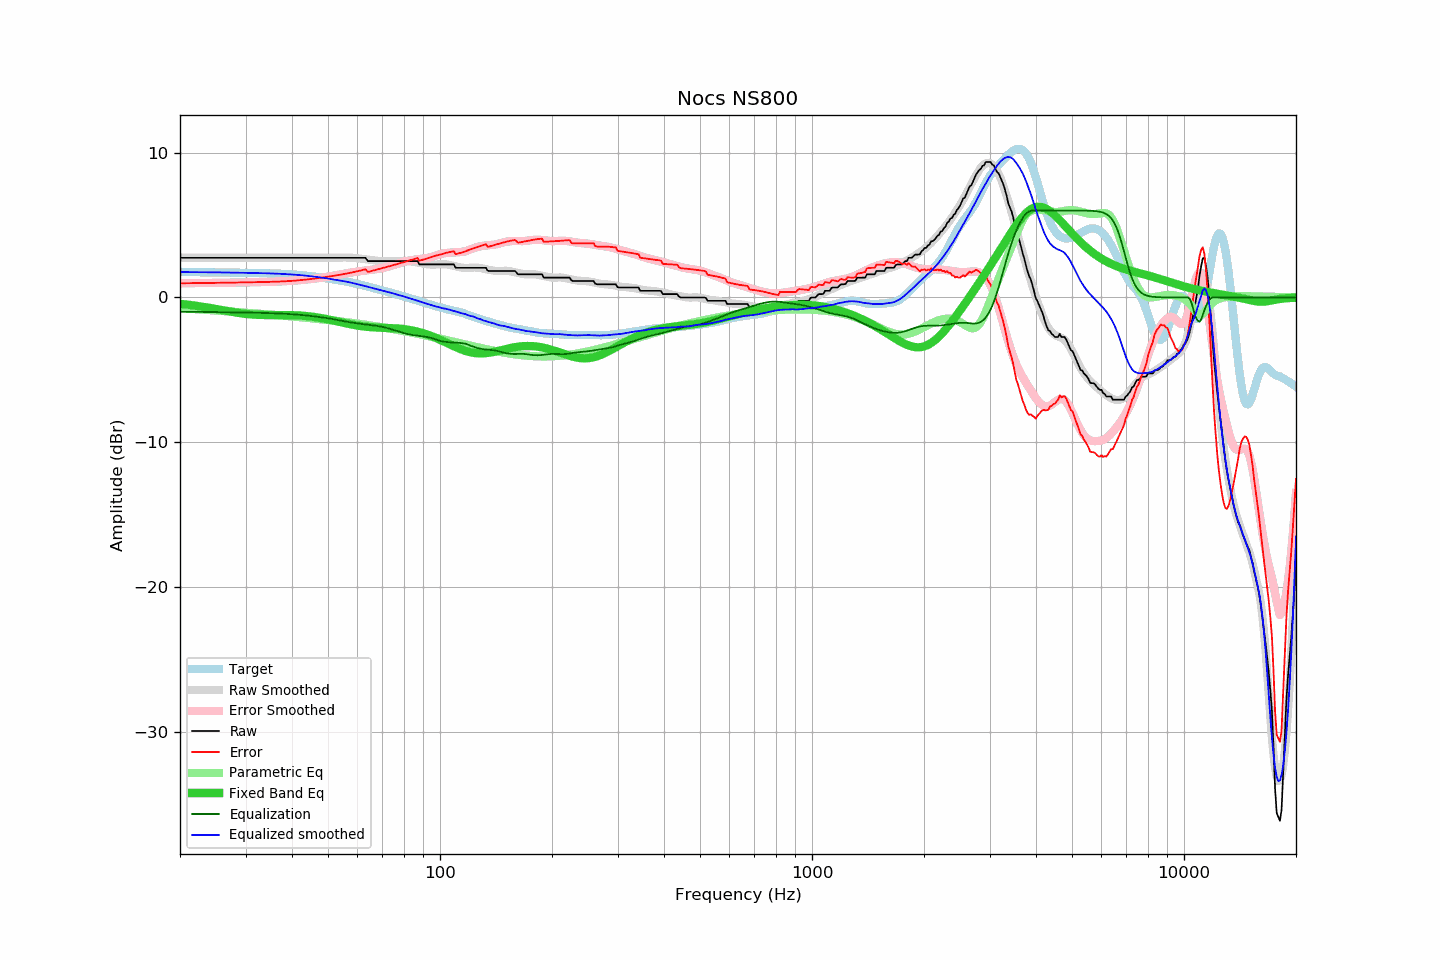

Values plotted in this chart, from the file beside it:
frequency, raw, error, smoothed, error_smoothed, equalization, parametric_eq, equalized_raw, equalized_smoothed, target
20, 2.74, 0.98, 2.74, 0.99, -0.99, -0.43, 1.76, 1.76, 1.76
21, 2.74, 0.99, 2.74, 0.99, -0.99, -0.50, 1.75, 1.75, 1.76
22, 2.74, 0.99, 2.74, 0.99, -0.99, -0.57, 1.75, 1.75, 1.75
23, 2.74, 1.00, 2.74, 1.00, -1.00, -0.64, 1.74, 1.74, 1.74
24, 2.74, 1.00, 2.74, 1.00, -1.00, -0.72, 1.74, 1.74, 1.74
25, 2.74, 1.01, 2.74, 1.01, -1.01, -0.80, 1.73, 1.73, 1.73
26, 2.74, 1.02, 2.74, 1.01, -1.01, -0.88, 1.73, 1.73, 1.73
27, 2.74, 1.02, 2.74, 1.02, -1.02, -0.95, 1.72, 1.72, 1.72
28, 2.74, 1.03, 2.74, 1.03, -1.03, -1.02, 1.72, 1.72, 1.71
29, 2.74, 1.04, 2.74, 1.03, -1.03, -1.08, 1.71, 1.71, 1.71
30, 2.74, 1.04, 2.74, 1.04, -1.04, -1.13, 1.70, 1.70, 1.70
31, 2.74, 1.05, 2.74, 1.05, -1.05, -1.17, 1.70, 1.70, 1.69
32, 2.74, 1.06, 2.74, 1.05, -1.05, -1.19, 1.69, 1.69, 1.69
33, 2.74, 1.06, 2.74, 1.06, -1.06, -1.21, 1.68, 1.68, 1.68
34, 2.74, 1.07, 2.74, 1.07, -1.07, -1.21, 1.67, 1.67, 1.67
35, 2.74, 1.08, 2.74, 1.08, -1.08, -1.21, 1.66, 1.66, 1.66
36, 2.74, 1.09, 2.74, 1.09, -1.09, -1.21, 1.65, 1.65, 1.65
37, 2.74, 1.10, 2.74, 1.10, -1.10, -1.21, 1.64, 1.64, 1.64
38, 2.74, 1.11, 2.74, 1.12, -1.12, -1.21, 1.62, 1.62, 1.63
39, 2.74, 1.13, 2.74, 1.14, -1.14, -1.21, 1.61, 1.61, 1.61
40, 2.74, 1.15, 2.74, 1.15, -1.15, -1.22, 1.59, 1.59, 1.59
41, 2.74, 1.17, 2.74, 1.17, -1.17, -1.23, 1.57, 1.57, 1.57
42, 2.74, 1.19, 2.74, 1.20, -1.20, -1.24, 1.55, 1.55, 1.55
43, 2.74, 1.22, 2.74, 1.22, -1.22, -1.26, 1.52, 1.52, 1.52
44, 2.74, 1.25, 2.74, 1.25, -1.25, -1.29, 1.50, 1.50, 1.50
45, 2.74, 1.28, 2.74, 1.27, -1.27, -1.32, 1.47, 1.47, 1.47
46, 2.74, 1.31, 2.74, 1.30, -1.30, -1.35, 1.44, 1.44, 1.44
47, 2.74, 1.34, 2.74, 1.33, -1.33, -1.39, 1.41, 1.41, 1.41
48, 2.74, 1.37, 2.74, 1.37, -1.37, -1.42, 1.37, 1.37, 1.37
49, 2.74, 1.40, 2.74, 1.40, -1.40, -1.47, 1.34, 1.34, 1.34
50, 2.74, 1.43, 2.74, 1.43, -1.43, -1.51, 1.31, 1.31, 1.31
51, 2.74, 1.47, 2.74, 1.47, -1.47, -1.56, 1.27, 1.27, 1.27
52, 2.74, 1.50, 2.74, 1.51, -1.51, -1.61, 1.23, 1.23, 1.24
53, 2.74, 1.54, 2.74, 1.55, -1.55, -1.65, 1.19, 1.19, 1.20
54, 2.74, 1.57, 2.75, 1.59, -1.59, -1.70, 1.15, 1.16, 1.17
55, 2.74, 1.61, 2.76, 1.63, -1.63, -1.75, 1.11, 1.13, 1.13
56, 2.74, 1.65, 2.76, 1.67, -1.67, -1.79, 1.08, 1.09, 1.10
57, 2.74, 1.69, 2.75, 1.70, -1.70, -1.83, 1.04, 1.05, 1.06
58, 2.74, 1.73, 2.74, 1.73, -1.73, -1.87, 1.01, 1.01, 1.02
59, 2.74, 1.77, 2.73, 1.76, -1.76, -1.91, 0.98, 0.96, 0.97
60, 2.74, 1.81, 2.71, 1.79, -1.79, -1.94, 0.95, 0.92, 0.93
61, 2.74, 1.85, 2.69, 1.81, -1.81, -1.97, 0.93, 0.87, 0.89
62, 2.74, 1.90, 2.66, 1.84, -1.84, -1.99, 0.91, 0.83, 0.84
63, 2.74, 1.95, 2.64, 1.86, -1.86, -2.01, 0.88, 0.78, 0.80
64, 2.51, 1.76, 2.61, 1.88, -1.88, -2.03, 0.64, 0.74, 0.75
65, 2.51, 1.81, 2.59, 1.90, -1.90, -2.05, 0.61, 0.69, 0.70
66, 2.51, 1.85, 2.57, 1.92, -1.92, -2.06, 0.59, 0.65, 0.66
67, 2.51, 1.90, 2.55, 1.94, -1.94, -2.07, 0.57, 0.60, 0.62
68, 2.51, 1.94, 2.53, 1.97, -1.97, -2.08, 0.54, 0.56, 0.57
69, 2.51, 1.98, 2.51, 1.99, -1.99, -2.08, 0.52, 0.52, 0.53
70, 2.51, 2.02, 2.50, 2.03, -2.03, -2.09, 0.49, 0.47, 0.49
71, 2.51, 2.07, 2.49, 2.06, -2.06, -2.09, 0.45, 0.43, 0.45
72, 2.51, 2.11, 2.49, 2.11, -2.11, -2.10, 0.41, 0.39, 0.40
73, 2.51, 2.15, 2.50, 2.15, -2.15, -2.11, 0.36, 0.35, 0.36
74, 2.51, 2.19, 2.51, 2.19, -2.19, -2.11, 0.32, 0.32, 0.32
75, 2.51, 2.24, 2.51, 2.24, -2.24, -2.12, 0.28, 0.28, 0.28
76, 2.51, 2.28, 2.51, 2.28, -2.28, -2.13, 0.23, 0.23, 0.23
77, 2.51, 2.32, 2.51, 2.33, -2.33, -2.14, 0.18, 0.18, 0.19
78, 2.51, 2.36, 2.52, 2.38, -2.38, -2.15, 0.13, 0.15, 0.15
79, 2.51, 2.40, 2.53, 2.42, -2.42, -2.17, 0.09, 0.11, 0.11
... 553 more rows
